Dataset: leaf_disease_dataset (GitHub, dhawsespandan/agrisense-ai). Classes: alternaria leaf spot, brown spot, gray spot, healthy leaf, rust.

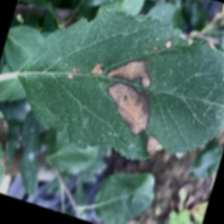
Label: gray spot

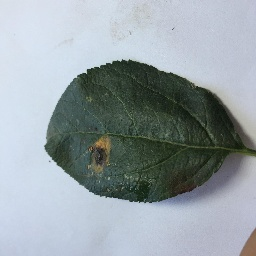
Label: rust

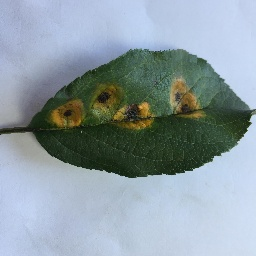
Label: rust

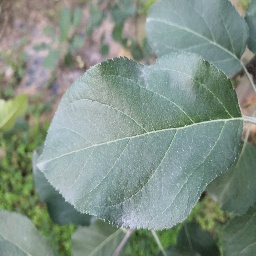
Label: healthy leaf

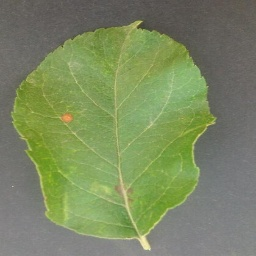
Label: alternaria leaf spot

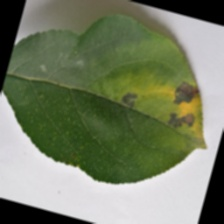
Label: brown spot
